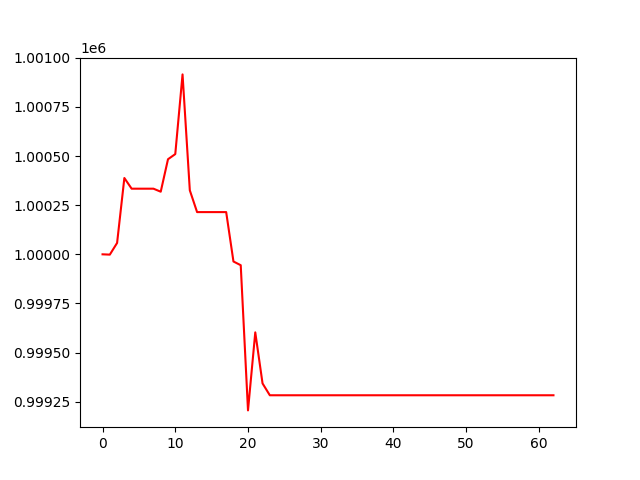

Source data for this figure (header and first rows):
, 0
0, 1000000
1, 999998
2, 1000058
3, 1000388
4, 1000334
5, 1000334
6, 1000334
7, 1000334
8, 1000319
9, 1000484
10, 1000510
11, 1000916
12, 1000326
13, 1000215
14, 1000215
15, 1000215
16, 1000215
17, 1000215
18, 999963
19, 999945
20, 999206
21, 999603
22, 999343
23, 999283
24, 999283
25, 999283
26, 999283
27, 999283
28, 999283
29, 999283
30, 999283
31, 999283
32, 999283
33, 999283
34, 999283
35, 999283
36, 999283
37, 999283
38, 999283
39, 999283
40, 999283
41, 999283
42, 999283
43, 999283
44, 999283
45, 999283
46, 999283
47, 999283
48, 999283
49, 999283
50, 999283
51, 999283
52, 999283
53, 999283
54, 999283
55, 999283
56, 999283
57, 999283
58, 999283
59, 999283
... 3 more rows
